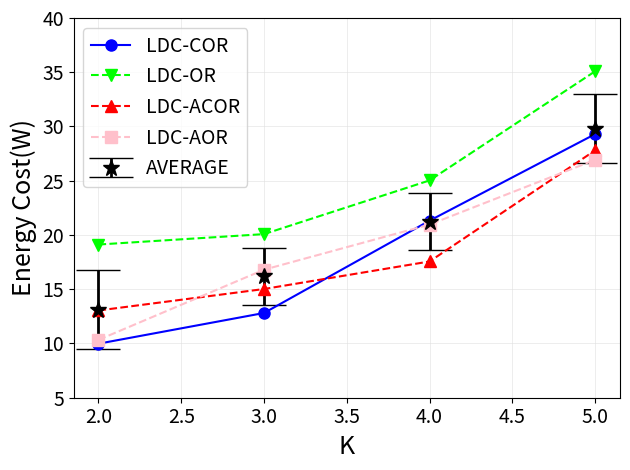

Write Python code to recreate this figure. (Note: this script raises an exception after producing the figure.)
import matplotlib.pyplot as plt
import numpy as np

y1 = [9.98, 12.81, 21.32, 29.3]
y2 = [19.12, 20.08, 25.03, 35.09]
y3 = [13.04, 15.02, 17.56, 27.8]
y4 = [10.33, 16.8, 20.96, 26.93]
x = [2,3,4,5]

arr = np.array([y1, y2, y3, y4])
mean = np.mean(arr, axis=0)
std = np.std(arr, axis=0)

plt.errorbar(x, mean, yerr=std, fmt="*", color="black", ecolor='black', elinewidth=2, capsize=16, markersize=12)
plt.plot(x, y1, 'bo-', markersize=8)
plt.plot(x, y2, 'gv--', color='#00FF00', markersize=8)
plt.plot(x, y3, 'r^--', markersize=8)
plt.plot(x, y4, 'ks--', color='pink', markersize=8)
plt.xticks([2,2.5,3,3.5,4,4.5,5], fontsize='14')
plt.yticks([5,10,15,20,25,30,35,40], fontsize='14')
plt.grid(linewidth=0.4, color='#DFDFDF')
plt.xlabel('K', fontsize=18)
plt.ylabel('Energy Cost(W)', fontsize=18)
plt.legend(['LDC-COR', 'LDC-OR', 'LDC-ACOR', 'LDC-AOR','AVERAGE'], loc='upper left', fontsize=14)

plt.tight_layout()
plt.savefig('./eps/figure10c.eps', dpi=600, format='eps')
plt.show()